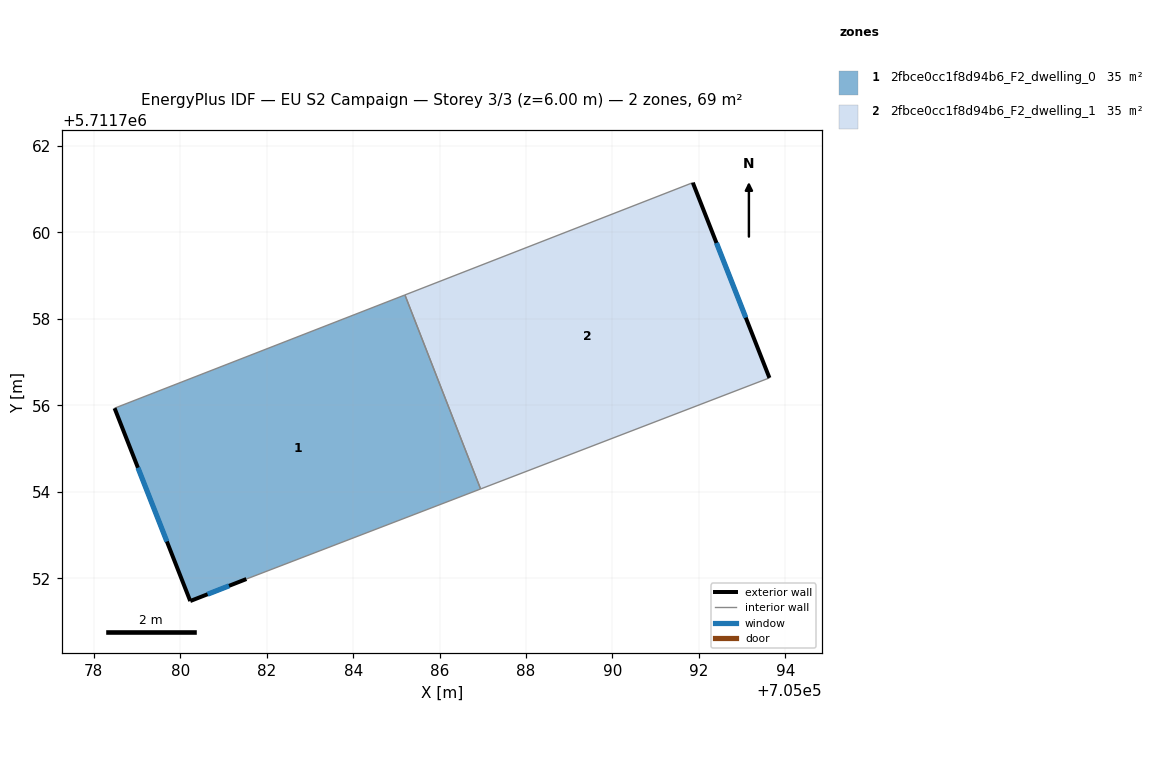
=== STOREY PLAN SPEC (per zone: floor XY polygon, exterior-wall plan segments, windows/doors) ===
zone 1: 2fbce0cc1f8d94b6_F2_dwelling_0  (34.6 m²)
  floor: (705085.20, 5711758.55) (705086.95, 5711754.07) (705081.53, 5711751.98) (705080.23, 5711751.47) (705078.48, 5711755.93)
  exterior wall: (705080.23, 5711751.47) – (705081.53, 5711751.98)  [1.4 m]
    window: (705080.63, 5711751.63) – (705081.13, 5711751.82)  [0.6 m²]
  exterior wall: (705078.48, 5711755.93) – (705080.23, 5711751.47)  [4.8 m]
    window: (705079.02, 5711754.56) – (705079.69, 5711752.85)  [2.1 m²]
  interior walls: 3
zone 2: 2fbce0cc1f8d94b6_F2_dwelling_1  (34.6 m²)
  floor: (705091.86, 5711761.15) (705093.63, 5711756.64) (705086.95, 5711754.07) (705085.20, 5711758.55)
  exterior wall: (705093.63, 5711756.64) – (705091.86, 5711761.15)  [4.9 m]
    window: (705093.08, 5711758.03) – (705092.41, 5711759.76)  [2.1 m²]
  interior walls: 3

=== DERIVED (storey summary) ===
Building: EU S2 Campaign
Storey: 3 of 3  (floor level z = 6.00 m)
Storey gross floor area: 69.2 m²
Zones on this storey: 2
  - 2fbce0cc1f8d94b6_F2_dwelling_0: floor 34.6 m²; exterior wall 6.2 m (18.6 m²); 2 window(s) 2.7 m²; WWR 14.6%
  - 2fbce0cc1f8d94b6_F2_dwelling_1: floor 34.6 m²; exterior wall 4.9 m (14.6 m²); 1 window(s) 2.1 m²; WWR 14.6%
Zone adjacency (shared interzone walls):
  - 2fbce0cc1f8d94b6_F2_dwelling_0 ↔ 2fbce0cc1f8d94b6_F2_dwelling_1